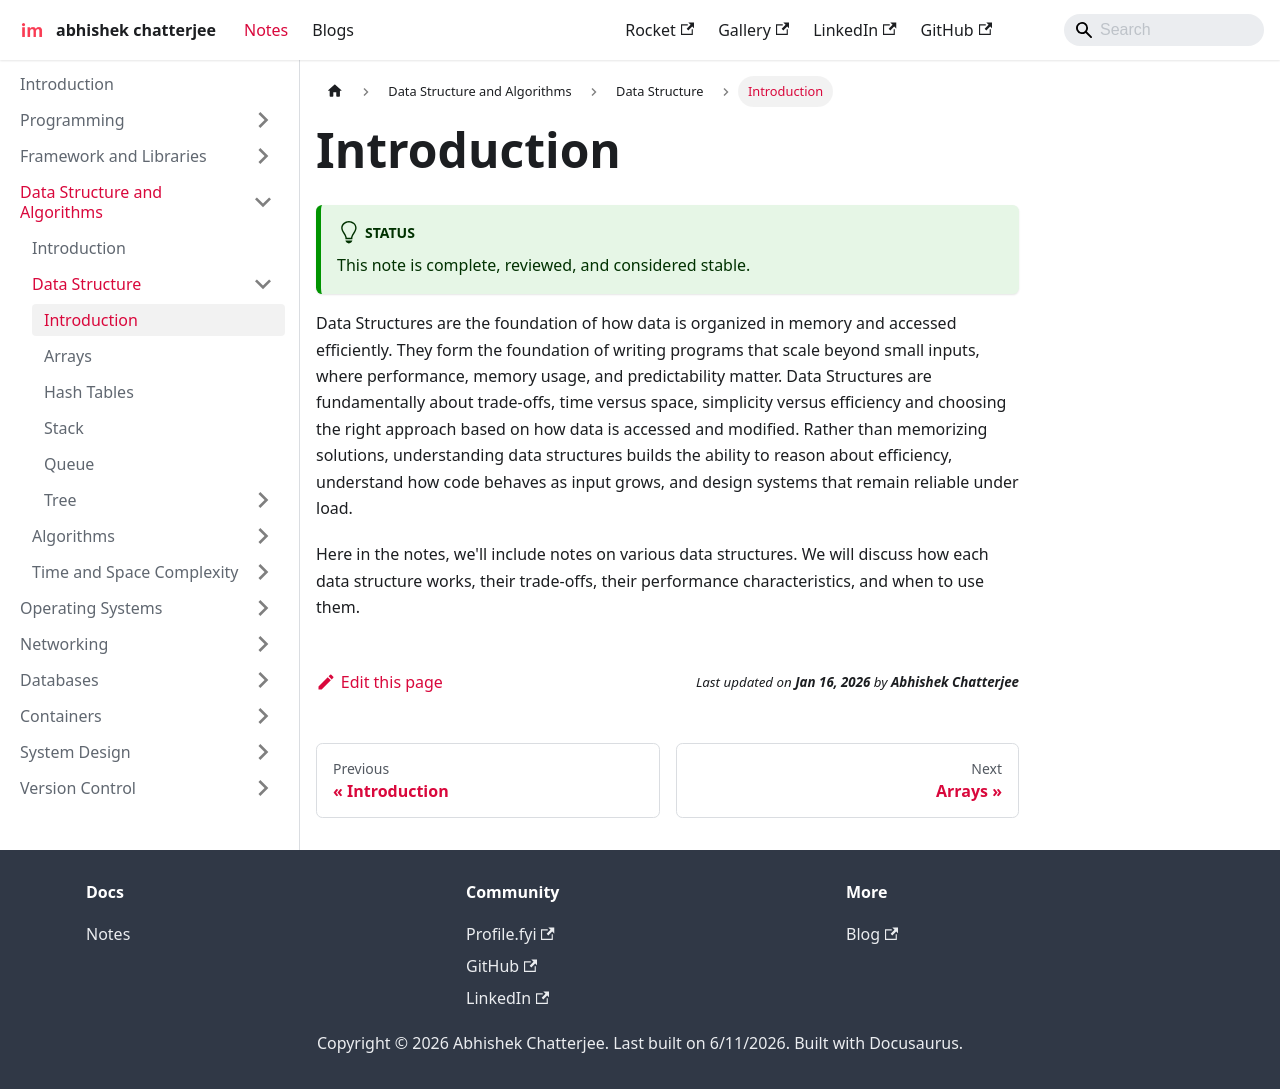

repository: imdeepmind/imdeepmind.github.io · page: docs/data-structure-and-algorithms/data-structures/introduction/index.html · generator: docusaurus

---
sidebar_position: 1
---

# Introduction

:::tip[Status]

This note is complete, reviewed, and considered stable.

:::

Data Structures are the foundation of how data is organized in memory and accessed efficiently. They form the foundation of writing programs that scale beyond small inputs, where performance, memory usage, and predictability matter. Data Structures are fundamentally about trade-offs, time versus space, simplicity versus efficiency and choosing the right approach based on how data is accessed and modified. Rather than memorizing solutions, understanding data structures builds the ability to reason about efficiency, understand how code behaves as input grows, and design systems that remain reliable under load.

Here in the notes, we'll include notes on various data structures. We will discuss how each data structure works, their trade-offs, their performance characteristics, and when to use them.
